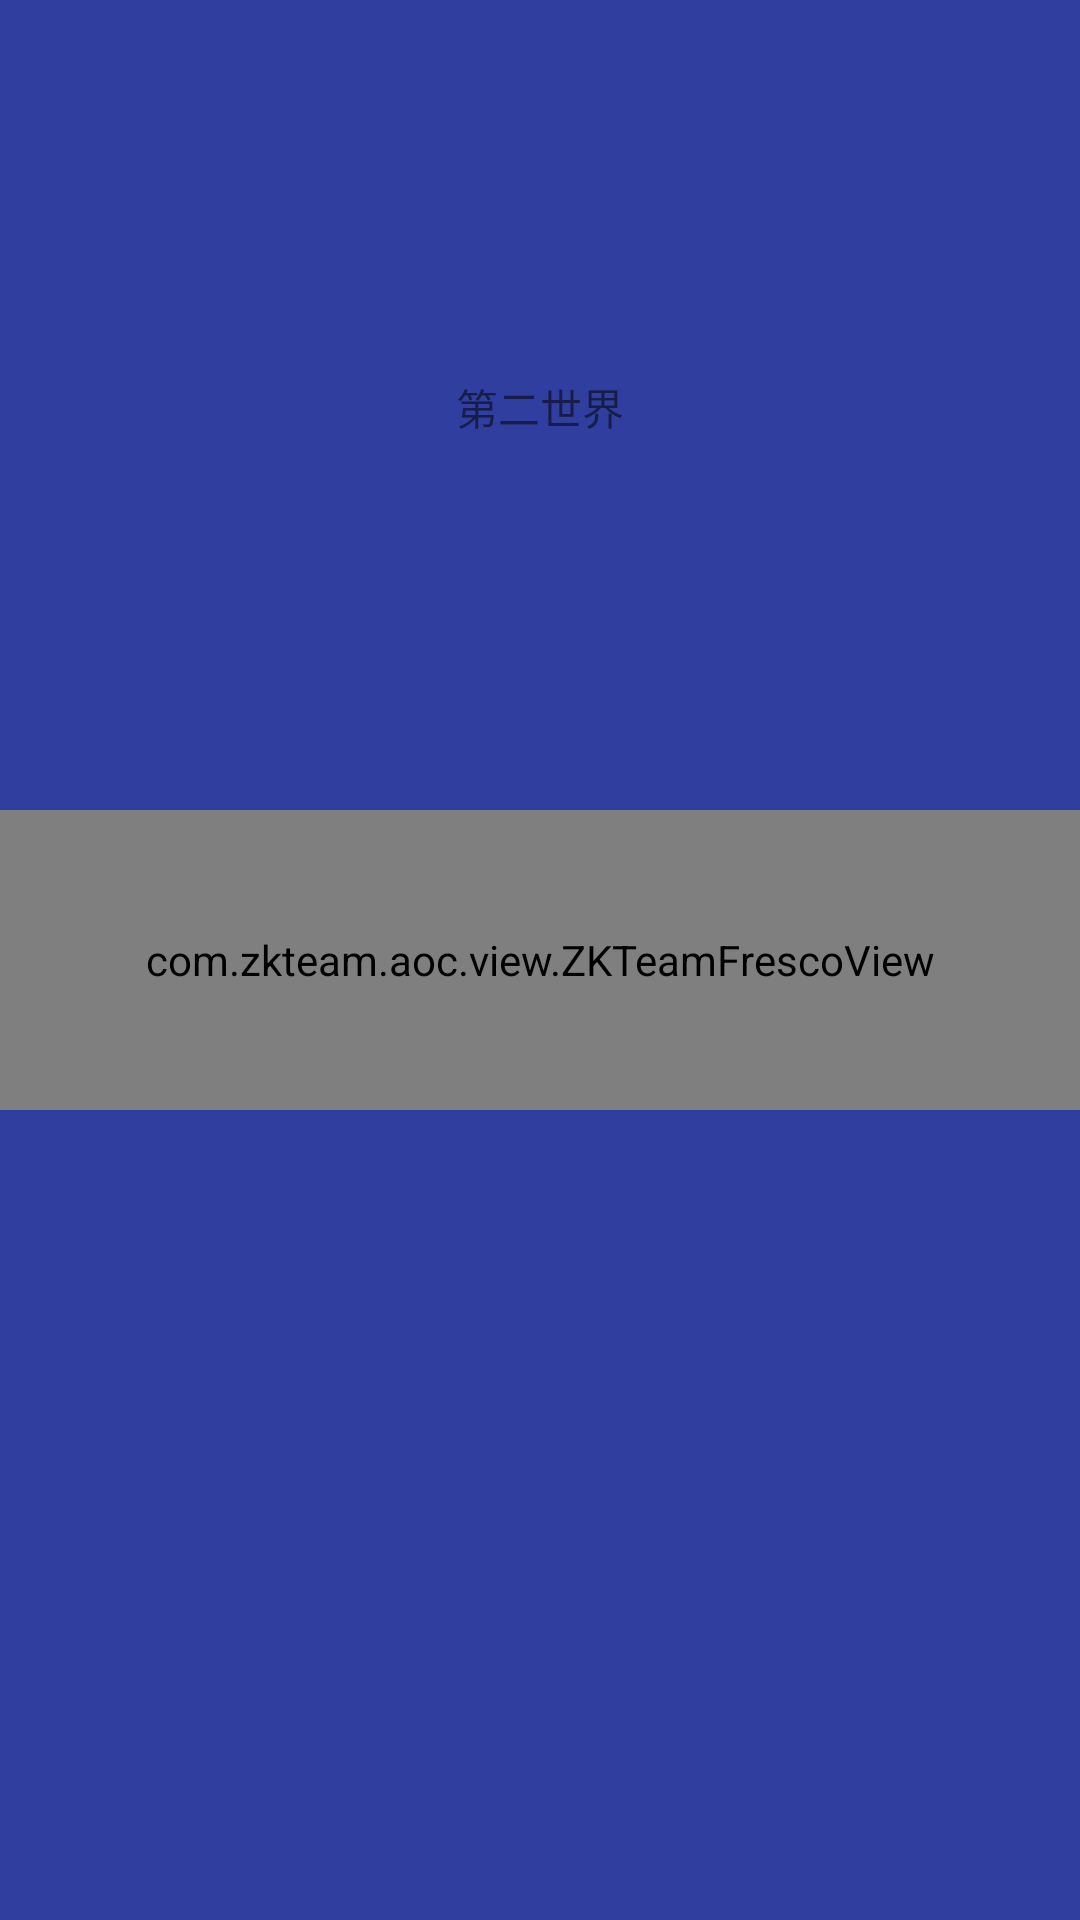

The Android layout XML behind this screen, and the referenced resources:
<!-- AndroidManifest.xml: application theme AppTheme -->
<!-- res/layout/fragment_second.xml -->
<?xml version="1.0" encoding="utf-8"?>
<android.support.constraint.ConstraintLayout
    xmlns:android="http://schemas.android.com/apk/res/android"
    xmlns:app="http://schemas.android.com/apk/res-auto"
    xmlns:tools="http://schemas.android.com/tools"
    android:layout_width="match_parent"
    android:layout_height="match_parent"
    android:background="@color/colorPrimaryDark">

    <TextView
        android:layout_width="wrap_content"
        android:layout_height="wrap_content"
        android:text="@string/title_second"
        tools:layout_editor_absoluteY="95dp"
        app:layout_constraintLeft_toLeftOf="parent"
        app:layout_constraintRight_toRightOf="parent"
        android:id="@+id/textView"
        app:layout_constraintTop_toTopOf="parent"
        android:layout_marginTop="95dp"
        android:layout_marginBottom="94dp"
        app:layout_constraintBottom_toTopOf="@+id/fresco_view"/>


    <com.zkteam.aoc.view.ZKTeamFrescoView
        android:id="@+id/fresco_view"
        android:layout_width="match_parent"
        android:layout_height="100dp"
        android:src="@mipmap/ic_launcher"
        app:layout_constraintLeft_toLeftOf="parent"
        app:layout_constraintTop_toTopOf="parent"
        app:layout_constraintBottom_toBottomOf="parent"
        app:layout_constraintRight_toRightOf="parent"/>
</android.support.constraint.ConstraintLayout>
<!-- resources referenced by this layout -->
<resources>
  <color name="colorPrimaryDark">#303F9F</color>
  <string name="title_second">第二世界</string>
  <style name="AppTheme" parent="Theme.AppCompat.Light.DarkActionBar">
          
          <item name="colorPrimary">@color/colorPrimary</item>
          <item name="colorPrimaryDark">@color/colorPrimaryDark</item>
          <item name="colorAccent">@color/colorAccent</item>
          <item name="android:windowBackground">@color/colorPrimary</item>
      </style>
  <color name="colorPrimary">#3F51B5</color>
  <color name="colorAccent">#FF4081</color>
</resources>
